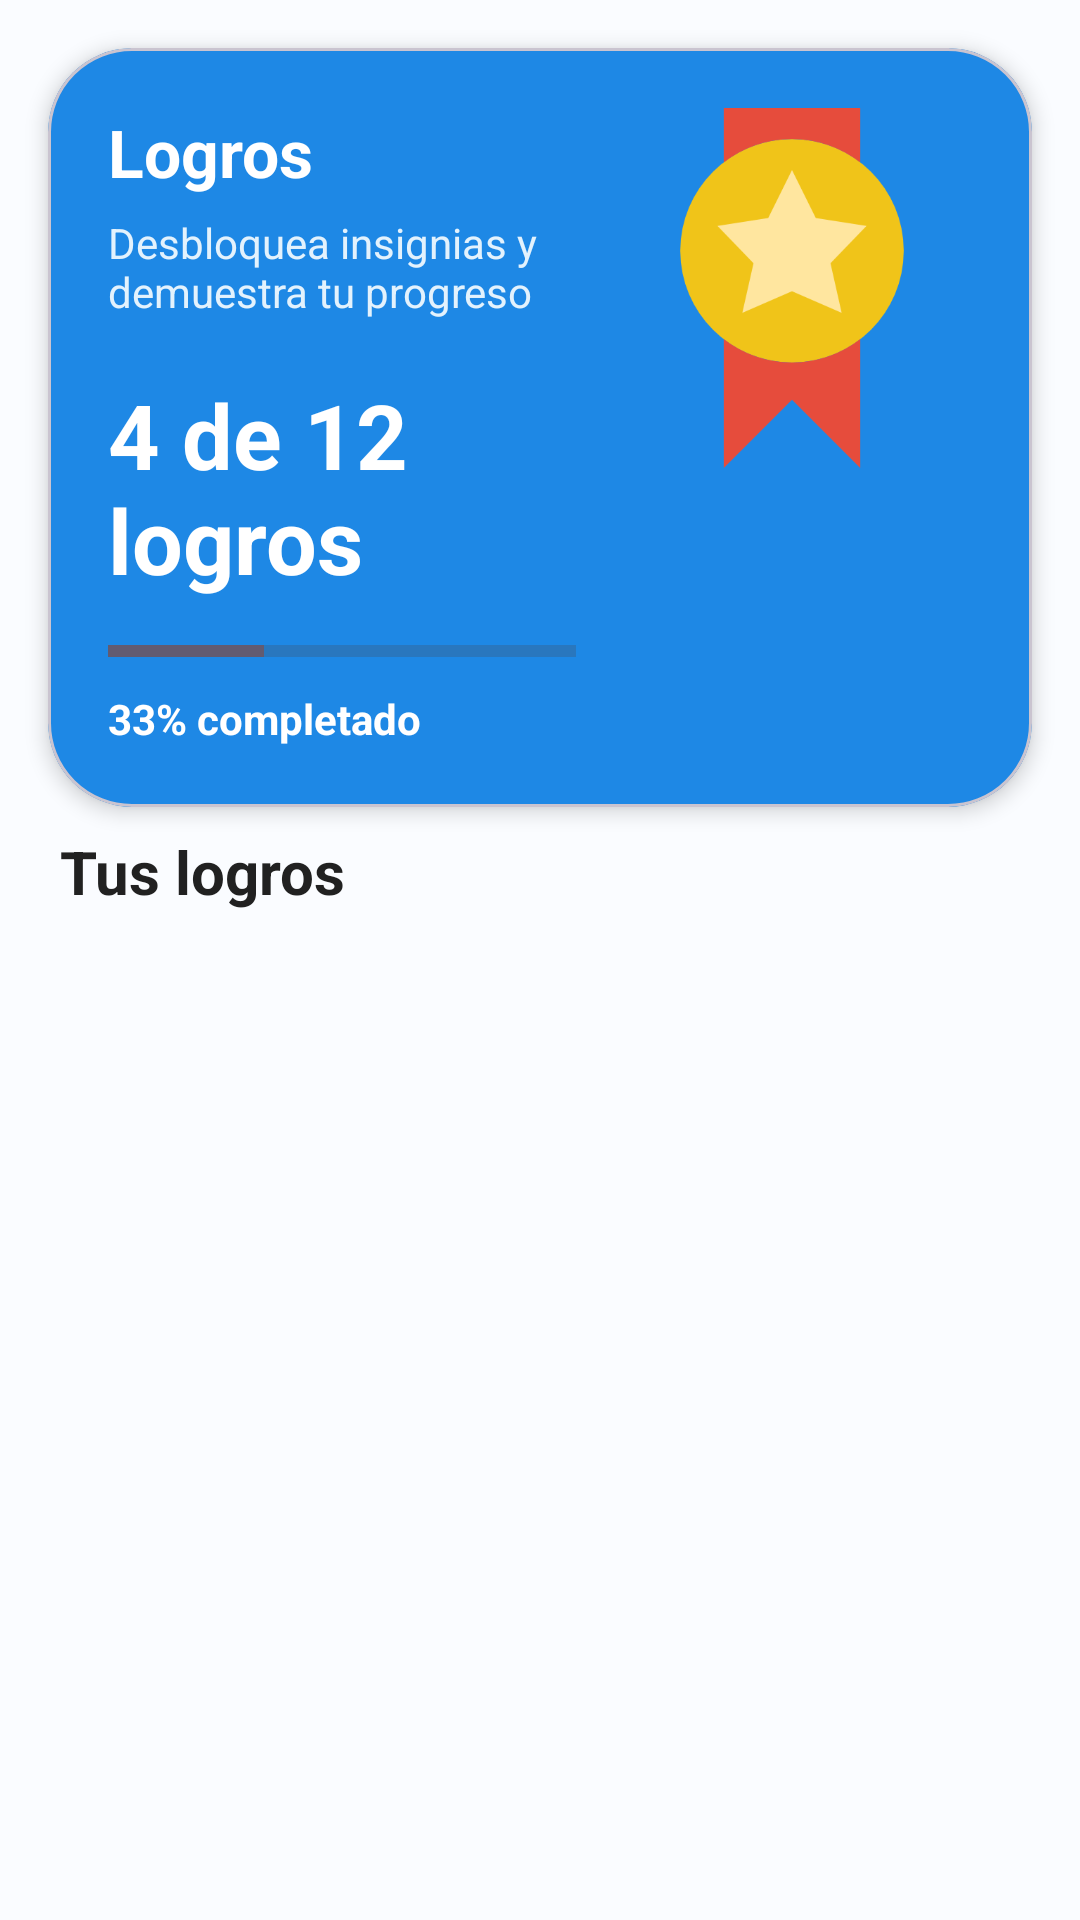

Layout XML and referenced resources for this Android screen:
<!-- AndroidManifest.xml: application theme Theme.CocaBreak -->
<!-- res/layout/fragment_logros.xml -->
<?xml version="1.0" encoding="utf-8"?>
<LinearLayout
    xmlns:android="http://schemas.android.com/apk/res/android"
    xmlns:app="http://schemas.android.com/apk/res-auto"
    android:layout_width="match_parent"
    android:layout_height="match_parent"
    android:orientation="vertical"
    android:background="#FAFCFF">

    <com.google.android.material.card.MaterialCardView
        android:layout_width="match_parent"
        android:layout_height="wrap_content"
        android:layout_marginStart="16dp"
        android:layout_marginTop="16dp"
        android:layout_marginEnd="16dp"
        app:cardCornerRadius="28dp"
        app:cardElevation="4dp"
        app:cardBackgroundColor="#1E88E5">

        <LinearLayout
            android:layout_width="match_parent"
            android:layout_height="wrap_content"
            android:orientation="horizontal"
            android:padding="20dp">

            <LinearLayout
                android:layout_width="0dp"
                android:layout_height="wrap_content"
                android:layout_weight="1"
                android:orientation="vertical">

                <TextView
                    android:layout_width="wrap_content"
                    android:layout_height="wrap_content"
                    android:text="Logros"
                    android:textColor="#FFFFFF"
                    android:textSize="22sp"
                    android:textStyle="bold"/>

                <TextView
                    android:layout_width="wrap_content"
                    android:layout_height="wrap_content"
                    android:layout_marginTop="6dp"
                    android:text="Desbloquea insignias y demuestra tu progreso"
                    android:textColor="#E3F2FD"
                    android:textSize="14sp"/>

                <TextView
                    android:id="@+id/tvCantidadLogros"
                    android:layout_width="wrap_content"
                    android:layout_height="wrap_content"
                    android:layout_marginTop="18dp"
                    android:text="4 de 12 logros"
                    android:textColor="#FFFFFF"
                    android:textSize="30sp"
                    android:textStyle="bold"/>

                <ProgressBar
                    android:id="@+id/progressLogros"
                    style="?android:attr/progressBarStyleHorizontal"
                    android:layout_width="match_parent"
                    android:layout_height="10dp"
                    android:layout_marginTop="12dp"
                    android:max="12"
                    android:progress="4"/>

                <TextView
                    android:id="@+id/tvPorcentaje"
                    android:layout_width="wrap_content"
                    android:layout_height="wrap_content"
                    android:layout_marginTop="8dp"
                    android:text="33% completado"
                    android:textColor="#FFFFFF"
                    android:textStyle="bold"/>

            </LinearLayout>

            <ImageView
                android:layout_width="120dp"
                android:layout_height="120dp"
                android:layout_marginStart="12dp"
                android:scaleType="fitCenter"
                android:src="@drawable/medallas"/>

        </LinearLayout>

    </com.google.android.material.card.MaterialCardView>

    <TextView
        android:layout_width="wrap_content"
        android:layout_height="wrap_content"
        android:layout_marginStart="20dp"
        android:layout_marginTop="8dp"
        android:layout_marginBottom="10dp"
        android:text="Tus logros"
        android:textColor="#212121"
        android:textSize="20sp"
        android:textStyle="bold"/>

    <androidx.recyclerview.widget.RecyclerView
        android:id="@+id/recyclerLogros"
        android:layout_width="match_parent"
        android:layout_height="0dp"
        android:layout_weight="1"
        android:paddingStart="8dp"
        android:paddingEnd="8dp"
        android:paddingBottom="12dp"
        android:clipToPadding="false"/>

</LinearLayout>
<!-- resources referenced by this layout -->
<resources>
  <!-- drawable medallas: png bitmap (drawable, 13438 bytes) -->
  <style name="Theme.CocaBreak" parent="Base.Theme.CocaBreak" />
  <style name="Base.Theme.CocaBreak" parent="Theme.Material3.DayNight.NoActionBar">
          <item name="colorPrimary">@color/coca_red</item>
          <item name="colorPrimaryContainer">@color/coca_red_dark</item>
          <item name="colorOnPrimary">@color/white</item>
          <item name="android:windowBackground">@color/bg_app</item>
          <item name="colorSurface">@color/white</item>
          <item name="colorOnSurface">@color/text_main</item>
          <item name="android:statusBarColor">@color/bg_app</item>
      </style>
  <color name="coca_red">#E50914</color>
  <color name="coca_red_dark">#A4061E</color>
  <color name="white">#FFFFFF</color>
  <color name="bg_app">#F8F9F5</color>
  <color name="text_main">#000000</color>
</resources>
